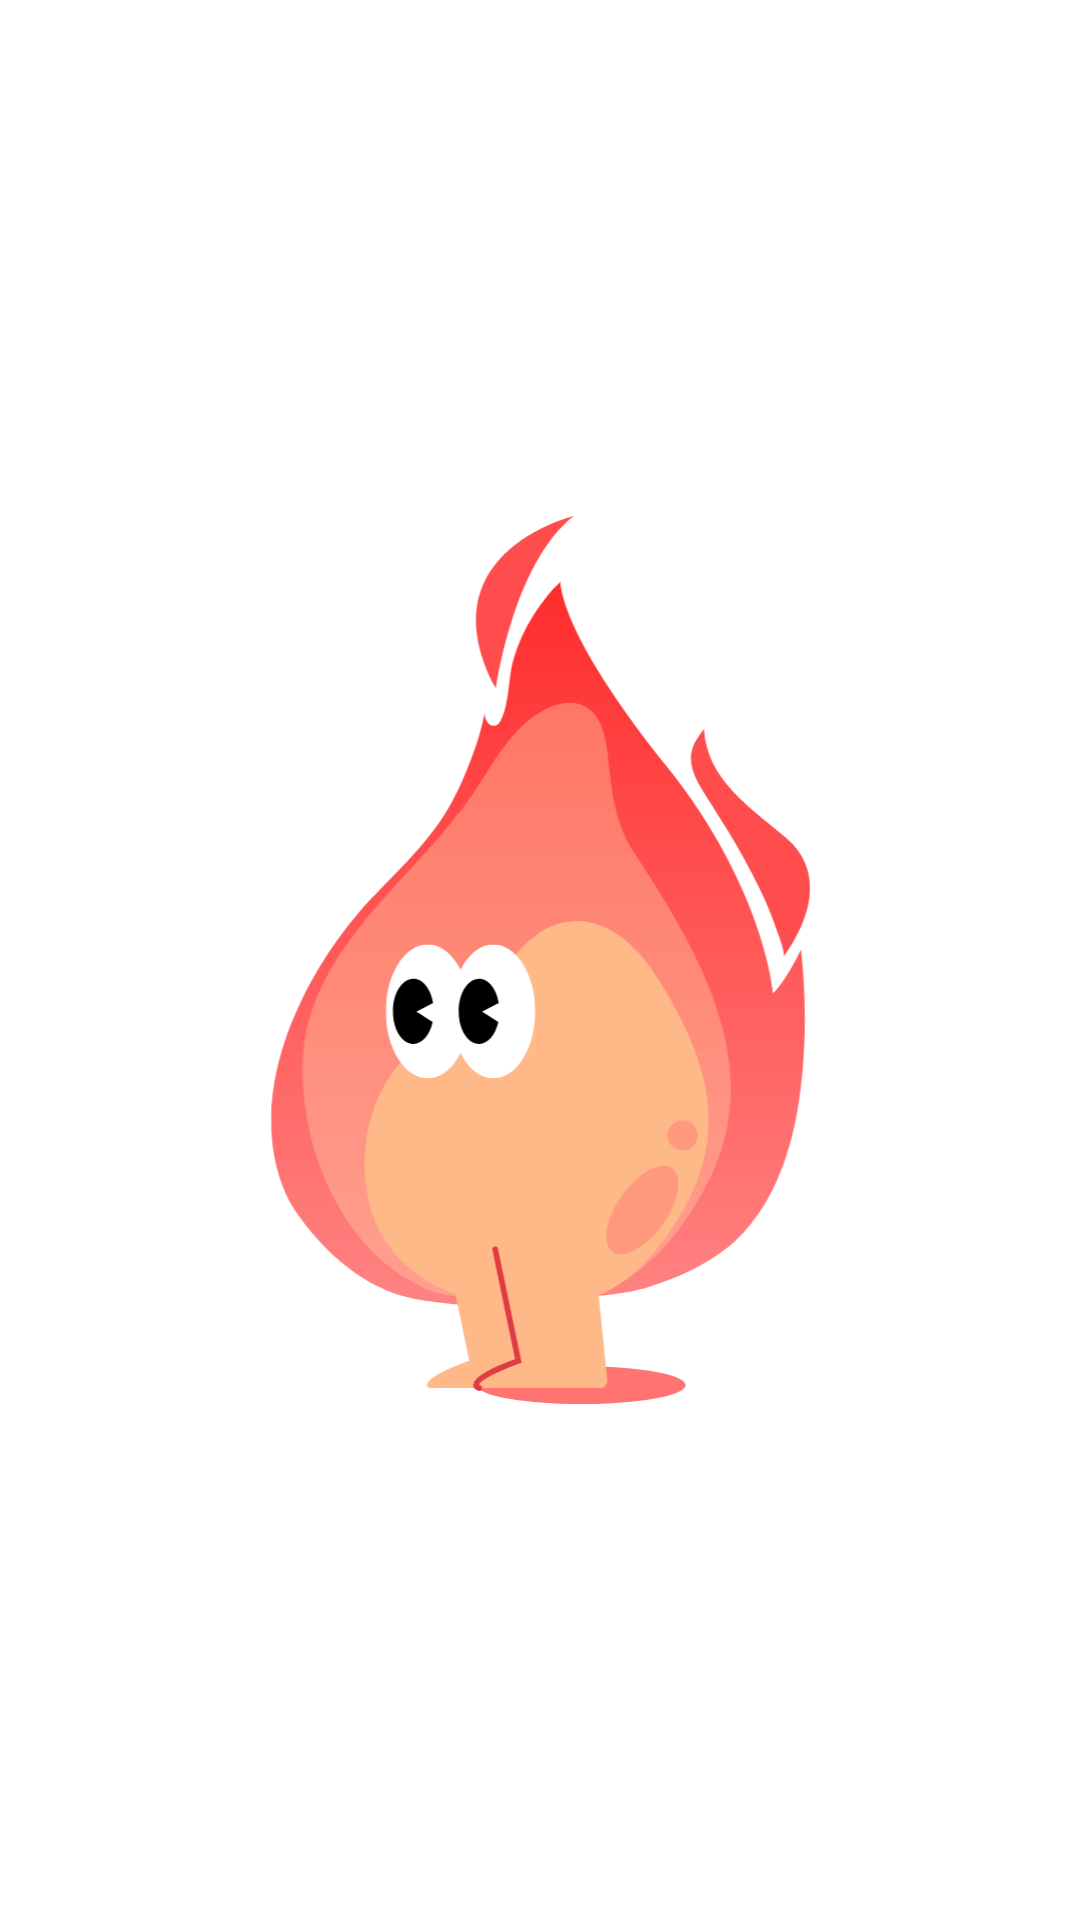

Layout XML and referenced resources for this Android screen:
<!-- AndroidManifest.xml: application theme Theme.DaminAOS -->
<!-- res/layout/activity_splash.xml -->
<?xml version="1.0" encoding="utf-8"?>
<layout xmlns:android="http://schemas.android.com/apk/res/android"
    xmlns:app="http://schemas.android.com/apk/res-auto">

    <data>

    </data>

    <androidx.constraintlayout.widget.ConstraintLayout
        android:layout_width="match_parent"
        android:layout_height="match_parent">

        <ImageView
            android:layout_width="189dp"
            android:layout_height="296dp"
            app:layout_constraintTop_toTopOf="parent"
            app:layout_constraintBottom_toBottomOf="parent"
            app:layout_constraintEnd_toEndOf="parent"
            app:layout_constraintStart_toStartOf="parent"
            android:src="@drawable/ic_fire" />

    </androidx.constraintlayout.widget.ConstraintLayout>
</layout>
<!-- resources referenced by this layout -->
<resources>
  <!-- drawable ic_fire: vector/xml drawable (drawable, 6746 chars, omitted) -->
  <style name="Theme.DaminAOS" parent="Theme.MaterialComponents.DayNight.NoActionBar">
          
          <item name="colorPrimary">@color/main_color</item>
          <item name="colorPrimaryVariant">@color/main_color</item>
          <item name="colorOnPrimary">@color/white</item>
  
          
          <item name="colorSecondary">@color/teal_200</item>
          <item name="colorSecondaryVariant">@color/teal_700</item>
          <item name="colorOnSecondary">@color/black</item>
  
          
          <item name="android:statusBarColor">@android:color/transparent</item>
          <item name="android:windowLightStatusBar">true</item>
  
          
          <item name="colorControlHighlight">@color/main_color</item>
      </style>
  <color name="main_color">#00F244</color>
  <color name="white">#FFFFFFFF</color>
  <color name="teal_200">#FF03DAC5</color>
  <color name="teal_700">#FF018786</color>
  <color name="black">#FF000000</color>
</resources>
